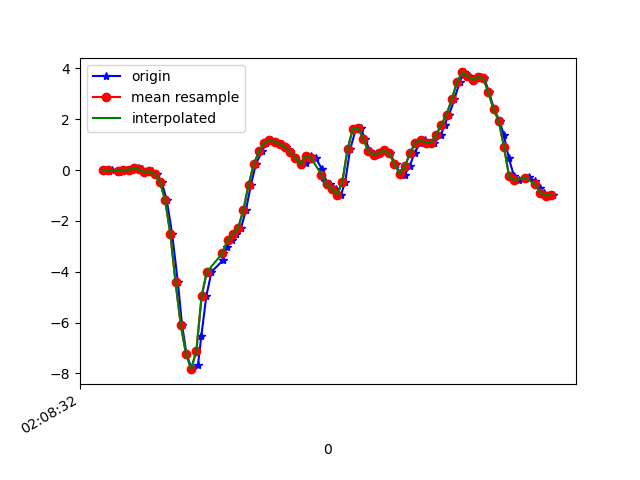

Data behind this chart, as committed beside it:
1617761312861, 456949556146586, 0.0019133501, -0.00419827, 0.0037621902
1617761312885, 456949575173114, -0.03474, -0.08483, -0.02434
1617761312897, 456949594199626, 0.02024, 0.2108, -0.007233
1617761312922, 456949613250970, -0.07261, -0.185, -0.00479
1617761312935, 456949632277498, 0.001913, 0.2768, -0.03045
1617761312954, 456949651281018, 0.0068, -0.07139, 0.01231
1617761312973, 456949670302970, 0.01047, -0.0885, -0.006012
1617761312996, 456949689349738, 0.08377, 0.1644, -0.009677
1617761313011, 456949708371658, 0.02757, -0.3194, 0.04408
1617761313032, 456949727418410, -0.07261, 0.04345, -0.03167
1617761313049, 456949746440394, -0.0494, 0.2133, 0.00254
1617761313070, 456949765464778, -0.1642, -0.1313, 0.01598
1617761313087, 456949784485290, -0.4746, 0.0349, 0.006206
1617761313106, 456949803530602, -1.167, -0.04452, 0.04286
1617761313127, 456949822551082, -2.51, -0.6102, 0.1443
1617761313149, 456949841596394, -4.41, -0.5234, 0.05874
1617761313165, 456949860610154, -6.093, -0.89, -0.05122
1617761313182, 456949879655114, -7.219, -1.469, -0.3457
1617761313202, 456949898805969, -7.833, -1.578, -0.8759
1617761313226, 456949917850897, -7.684, -1.997, -1.427
1617761313239, 456949936895825, -6.525, -1.96, -1.781
1617761313258, 456949955904433, -4.967, -1.463, -2.092
1617761313278, 456949974948849, -4.007, -1.138, -2.434
1617761313321, 456949993968497, -3.557, -1.101, -2.691
1617761313324, 456950013012913, -3.248, -1.062, -2.904
1617761313339, 456950032032561, -3.018, -0.9877, -3.063
1617761313355, 456950051076977, -2.748, -0.9889, -3.095
1617761313373, 456950070081713, -2.515, -1.046, -3.01
1617761313391, 456950089125617, -2.289, -0.9413, -2.999
1617761313410, 456950108169457, -1.579, -0.8875, -2.925
1617761313429, 456950127188529, -0.5992, -0.9254, -2.733
1617761313448, 456950146232433, 0.2218, -0.8606, -2.475
1617761313471, 456950165237297, 0.7325, -0.6908, -2.239
1617761313487, 456950184280689, 1.048, -0.6383, -2.056
1617761313506, 456950203324145, 1.174, -0.6151, -1.85
1617761313525, 456950222342769, 1.115, -0.4587, -1.592
1617761313549, 456950241386225, 1.025, -0.1618, -1.336
1617761313563, 456950260378673, 0.9011, 0.1986, -1.109
1617761313581, 456950279421361, 0.7154, 0.5944, -0.8661
1617761313600, 456950298463985, 0.4894, 1.133, -0.5912
1617761313620, 456950317481905, 0.2084, 1.726, -0.4055
1617761313639, 456950336524529, 0.278, 2.162, -0.2308
1617761313658, 456950355542385, 0.5602, 2.469, -0.04755
1617761313678, 456950374581425, 0.4747, 2.714, 0.1626
1617761313701, 456950393599217, 0.052, 2.89, 0.4045
1617761313715, 456950412641777, -0.411, 3.029, 0.6024
1617761313734, 456950431684337, -0.5601, 3.335, 0.6806
1617761313754, 456950450702129, -0.7495, 4.091, 0.9726
1617761313775, 456950469733809, -0.9669, 4.85, 1.12
1617761313791, 456950488751217, -0.4611, 4.696, 1.119
1617761313810, 456950507793521, 0.8217, 3.726, 1.086
1617761313832, 456950526811121, 1.613, 2.971, 0.7673
1617761313850, 456950545853425, 1.662, 2.51, 0.402
1617761313867, 456950564868081, 1.226, 2.05, 0.2677
1617761313886, 456950583910385, 0.7521, 1.444, 0.1992
1617761313910, 456950602952561, 0.5847, 0.7973, 0.1846
1617761313925, 456950621970161, 0.6751, 0.2915, 0.2261
1617761313943, 456950641012337, 0.7704, -0.06284, 0.3104
1617761313962, 456950660029681, 0.6531, -0.2766, 0.4631
1617761313984, 456950679067761, 0.2573, -0.389, 0.5926
1617761314000, 456950698085233, -0.1288, -0.4171, 0.6916
... 31 more rows
